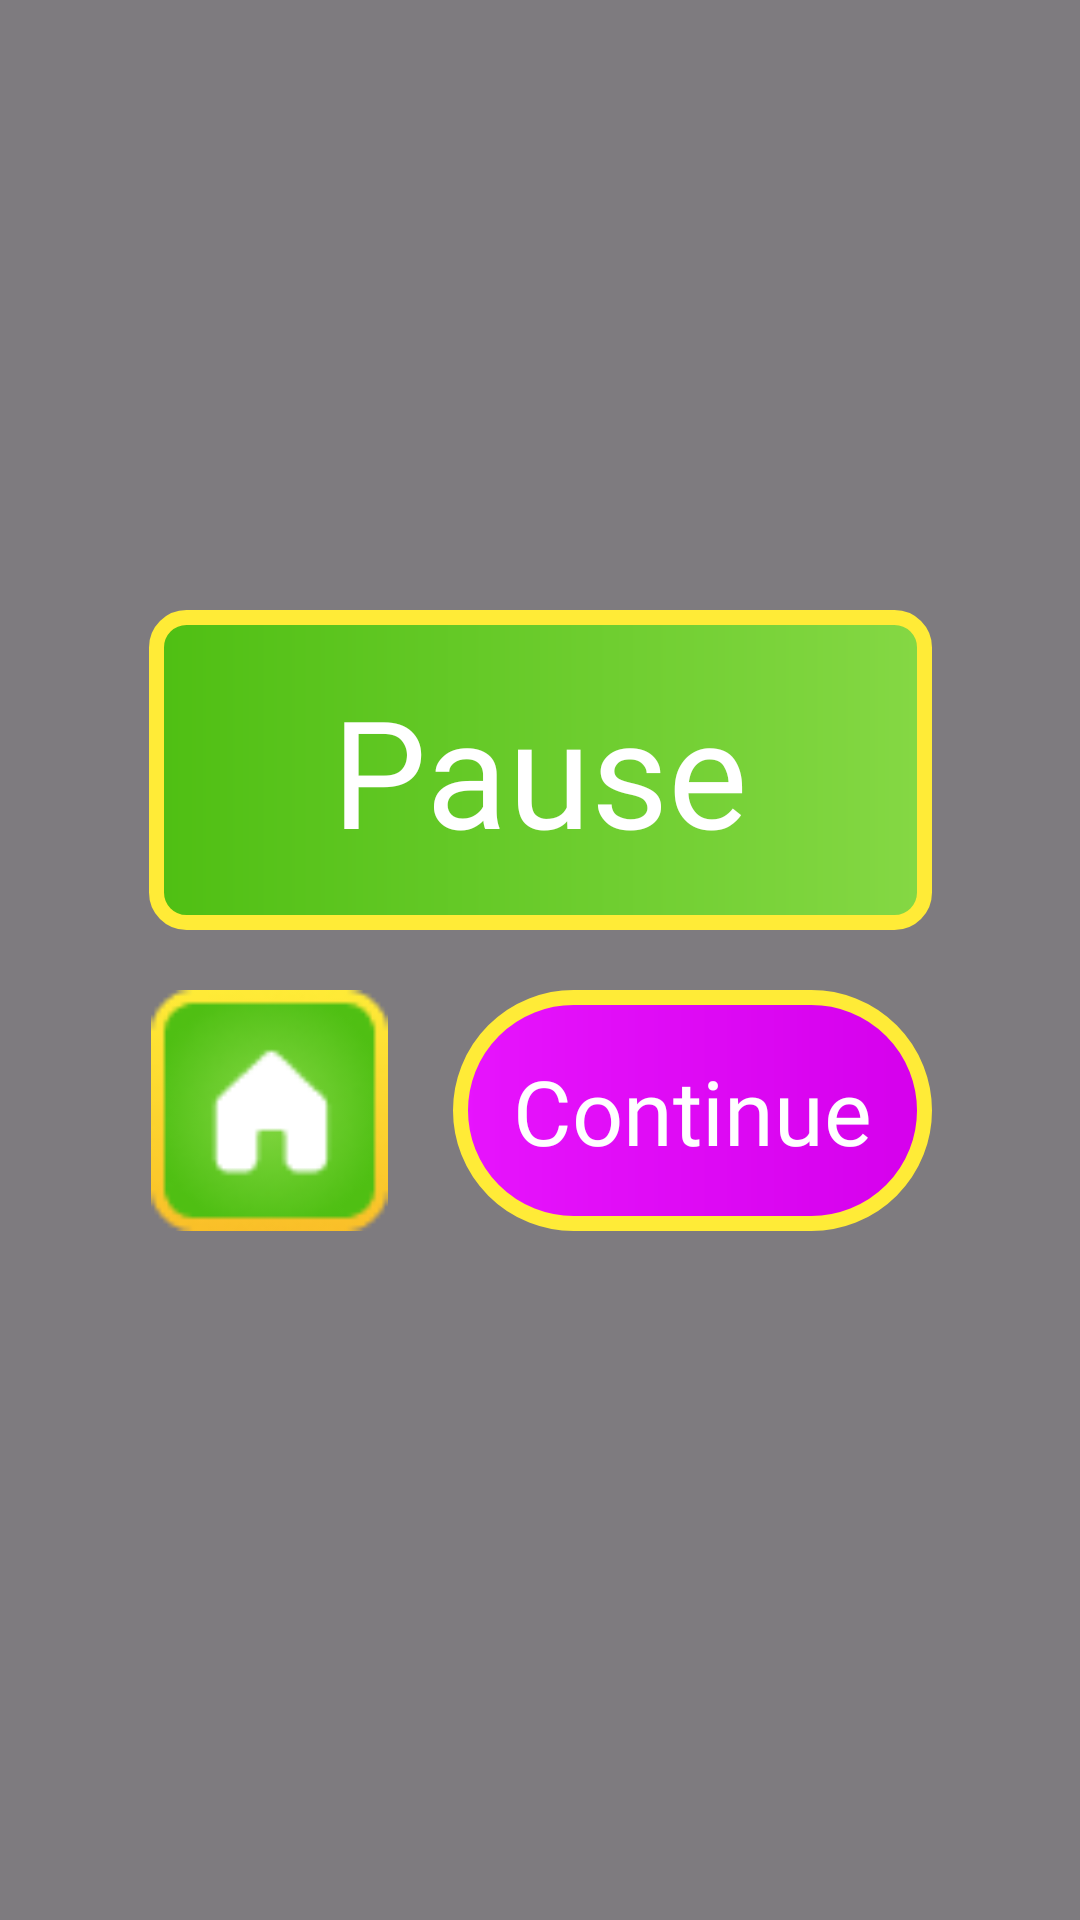

Write the Android layout XML for this screen, with the resource values it uses.
<!-- AndroidManifest.xml: application theme Theme.CandysBonanzaFunny -->
<!-- res/layout/fragment_pause.xml -->
<?xml version="1.0" encoding="utf-8"?>
<androidx.constraintlayout.widget.ConstraintLayout xmlns:android="http://schemas.android.com/apk/res/android"
    xmlns:tools="http://schemas.android.com/tools"
    android:layout_width="match_parent"
    android:layout_height="match_parent"
    xmlns:app="http://schemas.android.com/apk/res-auto"
    tools:context=".ui.pause.PauseFragment"
    android:background="#80000000">

    <androidx.constraintlayout.widget.Guideline
        android:id="@+id/hor50"
        android:layout_width="wrap_content"
        android:layout_height="wrap_content"
        android:orientation="horizontal"
        app:layout_constraintGuide_percent="0.5"
        />

    <TextView
        android:id="@+id/tvPause"
        android:layout_width="0dp"
        android:layout_height="wrap_content"
        app:layout_constraintWidth_percent="0.725"
        app:layout_constraintStart_toStartOf="parent"
        app:layout_constraintEnd_toEndOf="parent"
        app:layout_constraintBottom_toTopOf="@id/hor50"
        android:layout_marginBottom="10dp"
        android:text="@string/pause"
        android:fontFamily="@font/incised901bt_compact"
        android:gravity="center"
        android:background="@drawable/lvl_green_bckgr"
        android:textColor="@color/white"
        android:textSize="50dp"
        android:paddingVertical="20dp"
        />

    <TextView
        android:id="@+id/tvContinue"
        android:layout_width="wrap_content"
        android:layout_height="wrap_content"
        app:layout_constraintEnd_toEndOf="@id/tvPause"
        app:layout_constraintTop_toBottomOf="@id/hor50"
        android:text="Continue"
        android:fontFamily="@font/incised901bt_compact"
        android:gravity="center"
        android:background="@drawable/btn_pink_bckgr"
        android:textColor="@color/white"
        android:textSize="30dp"
        android:layout_marginTop="10dp"
        android:paddingVertical="20dp"
        android:paddingHorizontal="20dp"
        />

    <ImageView
        android:id="@+id/btnHome"
        android:layout_width="0dp"
        android:layout_height="0dp"
        app:layout_constraintDimensionRatio="1:1"
        app:layout_constraintTop_toTopOf="@id/tvContinue"
        app:layout_constraintBottom_toBottomOf="@id/tvContinue"
        android:src="@drawable/home"
        app:layout_constraintStart_toStartOf="@id/tvPause"
        />

</androidx.constraintlayout.widget.ConstraintLayout>
<!-- resources referenced by this layout -->
<resources>
  <!-- drawable btn_pink_bckgr (drawable) -->
  <?xml version="1.0" encoding="utf-8"?>
  <shape xmlns:android="http://schemas.android.com/apk/res/android">
  
      <stroke
          android:color="#FFEB37"
          android:width="5dp"
          />
      <corners android:radius="250dp" />
      <gradient
          android:startColor="#D500EC"
          android:centerY="0.5"
          android:centerX="0.5"
          android:endColor="#E714FD"
          android:angle="180"
          />
  
  </shape>
  <!-- drawable home: png bitmap (drawable, 3183 bytes) -->
  <!-- drawable lvl_green_bckgr (drawable) -->
  <?xml version="1.0" encoding="utf-8"?>
  <shape xmlns:android="http://schemas.android.com/apk/res/android">
  
      <stroke
          android:color="#FFEB37"
          android:width="5dp"
          />
      <corners android:radius="10dp" />
      <gradient
          android:startColor="#85D844"
          android:centerY="0.5"
          android:centerX="0.5"
          android:endColor="#4FBF13"
          android:angle="180"
          />
  
  </shape>
  <string name="pause">Pause</string>
  <style name="Theme.CandysBonanzaFunny" parent="Base.Theme.CandysBonanzaFunny" />
  <style name="Base.Theme.CandysBonanzaFunny" parent="Theme.Material3.DayNight.NoActionBar">
          
          
      </style>
  <!-- not gathered from this repository: default colours our renderer supplied (Android Studio template values) -->
  <color name="white">#FFFFFFFF</color>
</resources>
